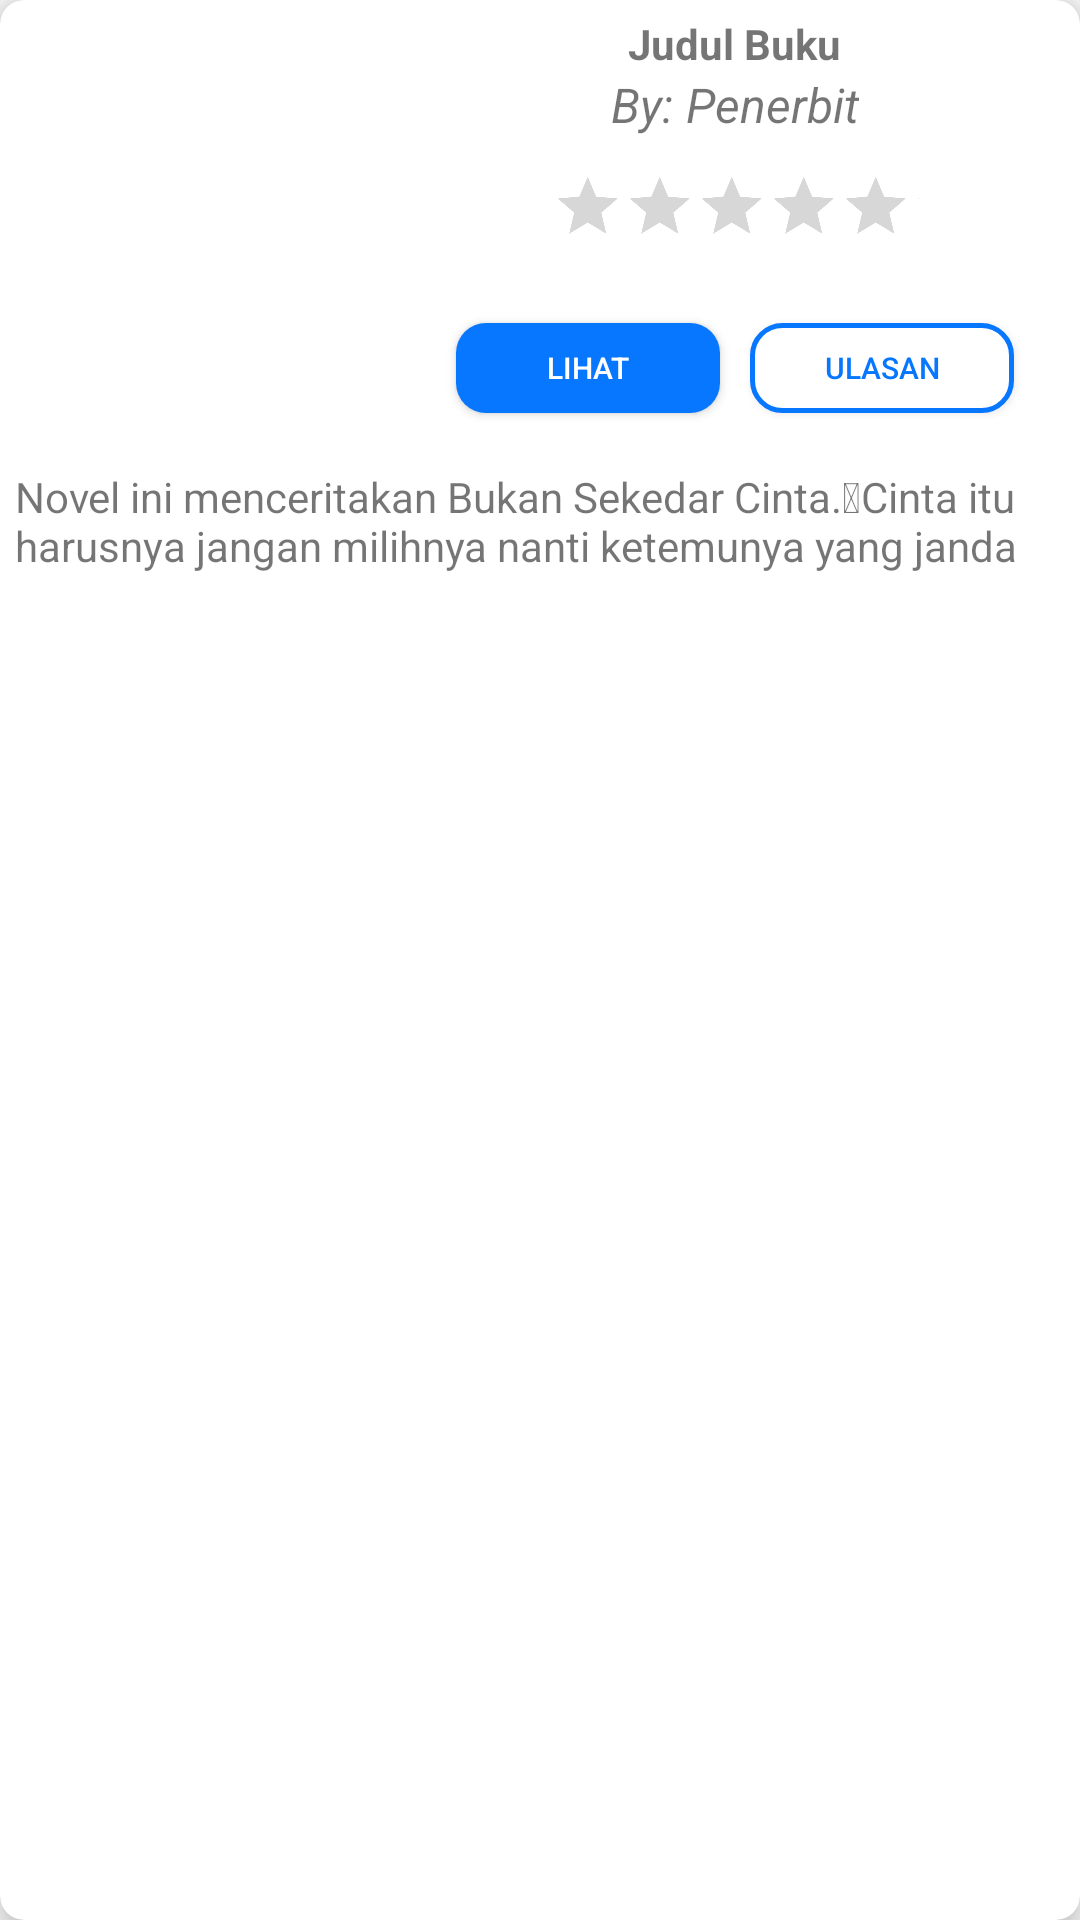

This screen was rendered from an Android layout file. Write that file and the resources it references.
<!-- AndroidManifest.xml: application theme Theme.Perpustakaan -->
<!-- res/layout/cardbuku.xml -->
<?xml version="1.0" encoding="utf-8"?>
<androidx.cardview.widget.CardView xmlns:android="http://schemas.android.com/apk/res/android"
    android:layout_width="match_parent"
    android:layout_height="wrap_content"
    xmlns:app="http://schemas.android.com/apk/res-auto"
    app:cardBackgroundColor="@color/white"
    app:cardCornerRadius="8dp"
    app:cardElevation="8dp"
    app:cardPreventCornerOverlap="true"
    android:layout_marginVertical="5dp"
    android:layout_marginHorizontal="5dp">

    <LinearLayout
        android:padding="5dp"
        android:layout_width="match_parent"
        android:layout_height="wrap_content"
        android:orientation="vertical">

        <LinearLayout
            android:layout_width="match_parent"
            android:layout_height="wrap_content">

            <ImageView
                android:id="@+id/IVBUku"
                android:layout_width="130dp"
                android:layout_height="150dp"
                android:src="@drawable/logo" />

            <LinearLayout
                android:layout_width="match_parent"
                android:layout_height="match_parent"
                android:gravity="center_vertical|center_horizontal"
                android:orientation="vertical">

                <TextView
                    android:id="@+id/TVBUku"
                    android:layout_width="wrap_content"
                    android:layout_height="wrap_content"
                    android:text="Judul Buku"
                    android:textSize="14dp"
                    android:maxLines = "1"
                    android:textStyle="bold"/>

                <TextView
                    android:id="@+id/TVPenerbit"
                    android:layout_width="wrap_content"
                    android:layout_height="wrap_content"
                    android:text="By: Penerbit"
                    android:textSize="16dp"
                    android:maxLines = "1"
                    android:textStyle="italic"/>


                <LinearLayout
                    android:layout_width="wrap_content"
                    android:layout_height="wrap_content"
                    android:gravity="center_vertical|center_horizontal"
                    android:orientation="horizontal">

                    <androidx.appcompat.widget.AppCompatRatingBar
                        android:id="@+id/RBRating"
                        android:layout_width="245dp"
                        android:layout_height="45dp"
                        android:numStars="5"
                        android:scaleX="0.5"
                        android:scaleY="0.5"
                        android:isIndicator="true"/>

                </LinearLayout>

                <LinearLayout
                    android:layout_width="match_parent"
                    android:layout_height="match_parent"
                    android:gravity="center">

                    <Button
                        android:id="@+id/BTNPinjam"
                        android:layout_width="wrap_content"
                        android:layout_height="30dp"
                        android:background="@drawable/bg_buton"
                        android:textColor="@color/white"
                        android:text="Lihat"
                        android:textSize="10dp"
                        android:layout_marginEnd="10dp"/>

                    <Button
                        android:id="@+id/BTNUlasan"
                        android:layout_width="wrap_content"
                        android:layout_height="30dp"
                        android:background="@drawable/bg_buton_outline"
                        android:textColor="#0777ff"
                        android:text="Ulasan"
                        android:textSize="10dp"/>

                </LinearLayout>

            </LinearLayout>

        </LinearLayout>

        <ImageView
            android:layout_width="match_parent"
            android:layout_height="1dp"
            android:src="@drawable/line"/>

        <TextView
            android:id="@+id/TVDesk"
            android:layout_width="match_parent"
            android:layout_height="wrap_content"
            android:maxWidth="200dp"
            android:maxLines = "2"
            android:text="Novel ini menceritakan Bukan Sekedar Cinta. Cinta itu harusnya jangan milihnya nanti ketemunya yang janda Novel ini menceritakan Bukan Sekedar Cinta. Cinta itu harusnya jangan milihnya nanti ketemunya yang janda"/>

    </LinearLayout>

</androidx.cardview.widget.CardView>
<!-- resources referenced by this layout -->
<resources>
  <color name="white">#FFFFFFFF</color>
  <!-- drawable bg_buton (drawable) -->
  <?xml version="1.0" encoding="utf-8"?>
  <shape xmlns:android="http://schemas.android.com/apk/res/android"
      android:shape="rectangle">
      <solid android:color="#0777ff"/>
      <corners android:topRightRadius="10dp"
          android:bottomRightRadius="10dp"
          android:bottomLeftRadius="10dp"
          android:topLeftRadius="10dp"/>
  </shape>
  <!-- drawable bg_buton_outline (drawable) -->
  <?xml version="1.0" encoding="utf-8"?>
  <shape xmlns:android="http://schemas.android.com/apk/res/android"
      android:shape="rectangle">
      <solid android:color="@color/white" />
      <corners
          android:bottomLeftRadius="10dp"
          android:bottomRightRadius="10dp"
          android:topLeftRadius="10dp"
          android:topRightRadius="10dp" />
      <stroke
          android:width="5px"
          android:color="#0777ff" />
  </shape>
  <style name="Theme.Perpustakaan" parent="Base.Theme.Perpustakaan" />
  <style name="Base.Theme.Perpustakaan" parent="Theme.AppCompat.Light.NoActionBar">
          
          
      </style>
</resources>
